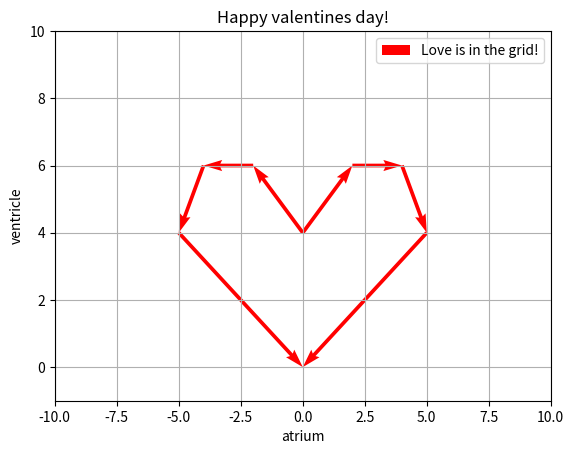

Source code (Python):
import matplotlib.pyplot as plt

# v of the heart
plt.quiver(5, 4, -5, -4, angles='xy', scale=1, scale_units='xy', color='red', label="Love is in the grid!")
plt.quiver(-5, 4, 5, - 4, angles='xy', scale=1, scale_units='xy', color='red')

plt.quiver(0, 4, 2, 2, angles='xy', scale=1, scale_units='xy', color='red')
plt.quiver(0, 4, -2, 2, angles='xy', scale=1, scale_units='xy', color='red')

plt.quiver(2, 6, 2, 0, angles='xy', scale=1, scale_units='xy', color='red')
plt.quiver(-2, 6, -2, 0, angles='xy', scale=1, scale_units='xy', color='red')

plt.quiver(-4, 6, -1, -2, angles='xy', scale=1, scale_units='xy', color='red')
plt.quiver(4, 6, 1, -2, angles='xy', scale=1, scale_units='xy', color='red')

plt.grid(True)
plt.legend()
plt.title("Happy valentines day!")
plt.xlabel("atrium")
plt.ylabel("ventricle")
plt.xlim(-10, 10)
plt.ylim(-1, 10)
plt.savefig("valentines_day.png")
plt.show()
